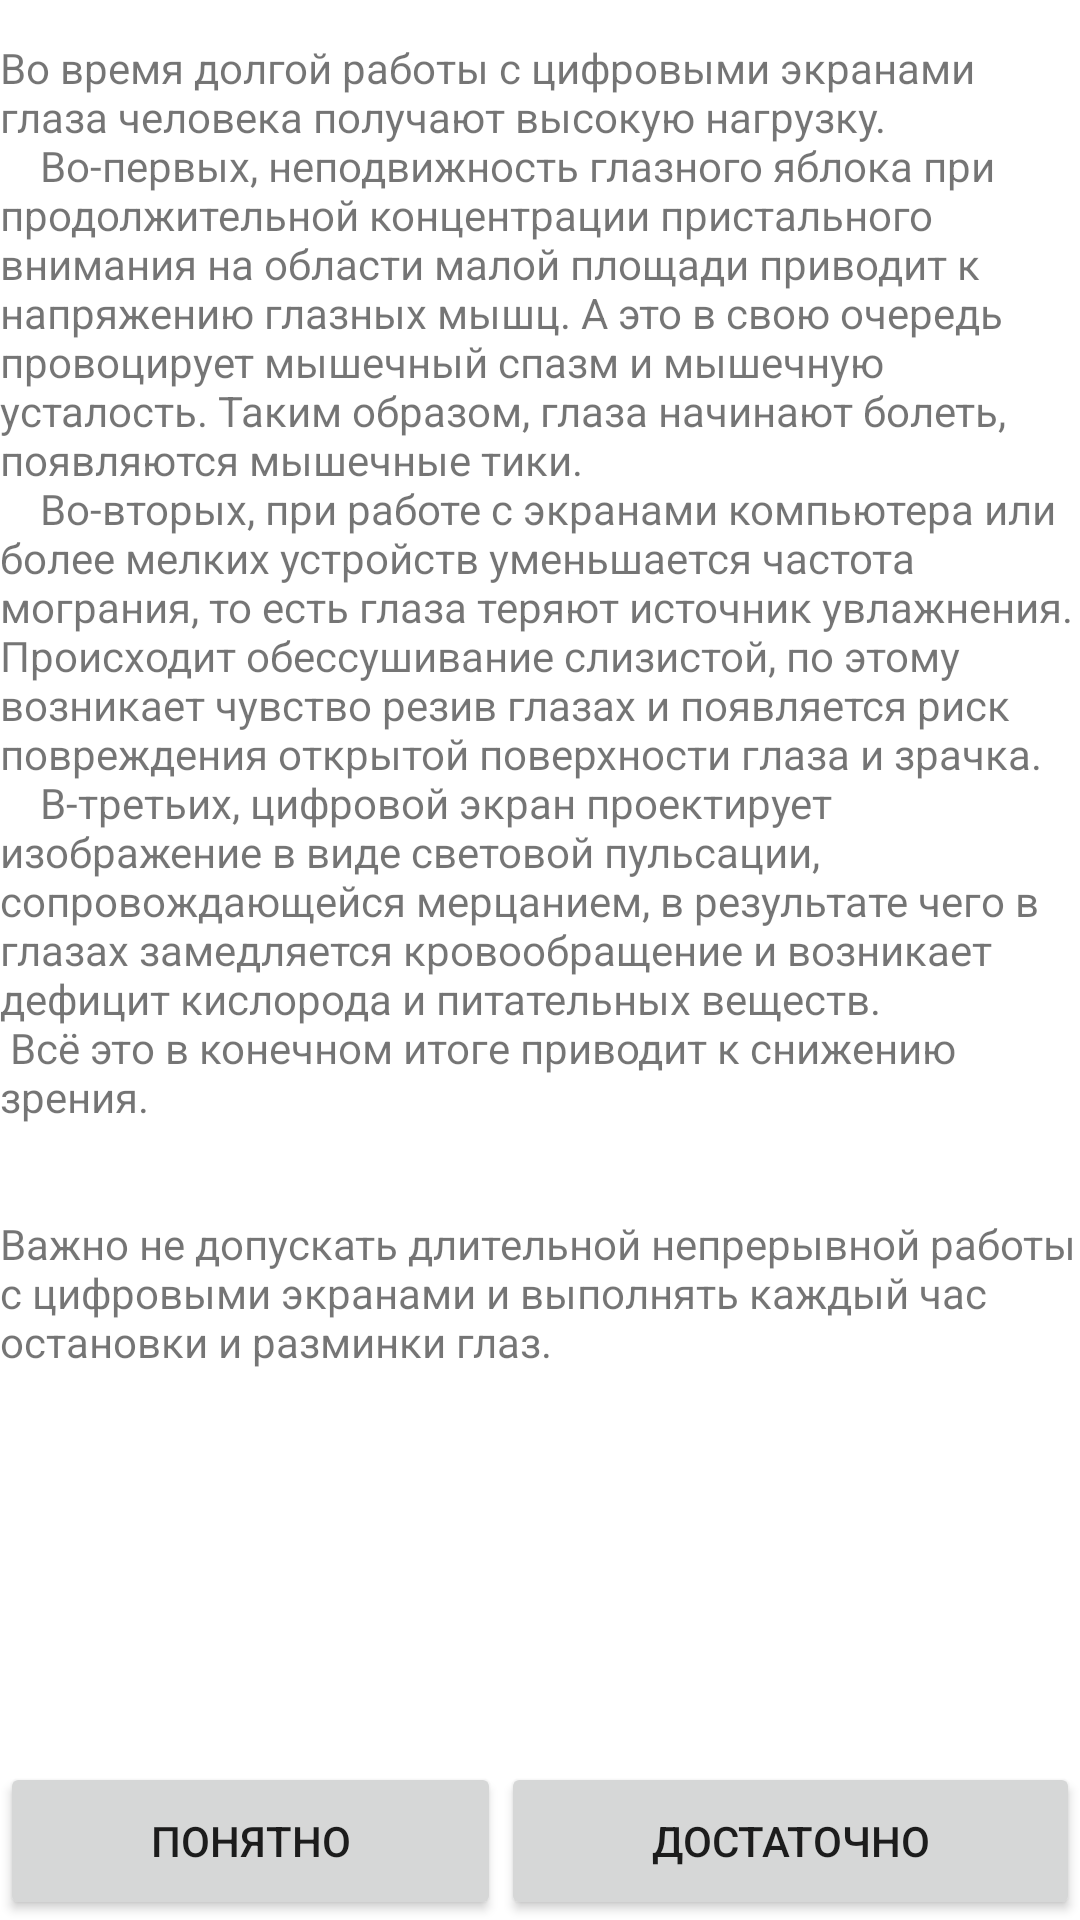

Write the Android layout XML for this screen, with the resource values it uses.
<!-- AndroidManifest.xml: application theme Theme.PR48 -->
<!-- res/layout/activity_main.xml -->
<?xml version="1.0" encoding="utf-8"?>
<LinearLayout xmlns:android="http://schemas.android.com/apk/res/android"
    xmlns:app="http://schemas.android.com/apk/res-auto"
    xmlns:tools="http://schemas.android.com/tools"
    android:layout_width="match_parent"
    android:layout_height="match_parent"
    android:orientation="vertical"
    tools:context=".MainActivity">

    <ImageView
        android:layout_width="match_parent"
        android:layout_height="wrap_content"
        android:layout_weight="3"
        app:srcCompat="@drawable/posture" />

    <ScrollView
        android:layout_width="match_parent"
        android:layout_height="wrap_content"
        android:layout_weight="30">

        <LinearLayout
            android:layout_width="wrap_content"
            android:layout_height="wrap_content"
            android:orientation="vertical">

            <TextView
                android:id="@+id/textView"
                android:layout_width="wrap_content"
                android:layout_height="wrap_content"
                android:text="@string/title" />
        </LinearLayout>
    </ScrollView>

    <LinearLayout
        android:layout_width="match_parent"
        android:layout_height="wrap_content"
        android:layout_weight="1"
        android:orientation="horizontal">

        <Button
            android:id="@+id/understand"
            android:layout_width="wrap_content"
            android:layout_height="match_parent"
            android:layout_weight="1"
            android:text="@string/understand" />

        <Button
            android:id="@+id/enough"
            android:layout_width="wrap_content"
            android:layout_height="match_parent"
            android:layout_weight="1"
            android:text="@string/enough" />
    </LinearLayout>

</LinearLayout>
<!-- resources referenced by this layout -->
<resources>
  <string name="enough">Достаточно</string>
  <string name="title">
          Во время долгой работы с цифровыми экранами
          глаза человека получают высокую нагрузку.\n
           \t\tВо-первых, неподвижность глазного яблока
          при продолжительной концентрации пристального
          внимания на области малой площади приводит к
          напряжению глазных мышц. А это в свою очередь
          провоцирует мышечный спазм и мышечную
          усталость. Таким образом, глаза начинают болеть,
          появляются мышечные "тики".\n \t\tВо-вторых,
          при работе с экранами компьютера или более
          мелких устройств уменьшается частота мограния,
          то есть глаза теряют источник увлажнения.
          Происходит обессушивание слизистой, по этому
          возникает чувство "рези" в глазах и появляется риск
          повреждения открытой поверхности глаза и
          зрачка.\n \t\tВ-третьих, цифровой экран
          проектирует изображение в виде световой
          пульсации, сопровождающейся мерцанием, в
          результате чего в глазах замедляется
          кровообращение и возникает дефицит кислорода и
          питательных веществ. \n Всё это в конечном итоге
          приводит к снижению зрения.\n\n\nВажно не
          допускать длительной непрерывной работы с
          цифровыми экранами и выполнять каждый час
          остановки и разминки глаз.
      </string>
  <string name="understand">Понятно</string>
  <style name="Theme.PR48" parent="Theme.MaterialComponents.DayNight.DarkActionBar">
          
          <item name="colorPrimary">@color/purple_500</item>
          <item name="colorPrimaryVariant">@color/purple_700</item>
          <item name="colorOnPrimary">@color/white</item>
          
          <item name="colorSecondary">@color/teal_200</item>
          <item name="colorSecondaryVariant">@color/teal_700</item>
          <item name="colorOnSecondary">@color/black</item>
          
          <item name="android:statusBarColor" tools:targetApi="l">?attr/colorPrimaryVariant</item>
          
      </style>
  <!-- not gathered from this repository: default colours our renderer supplied (Android Studio template values) -->
  <color name="purple_500">#FF6200EE</color>
  <color name="purple_700">#FF3700B3</color>
  <color name="teal_200">#FF03DAC5</color>
  <color name="teal_700">#FF018786</color>
  <color name="black">#FF000000</color>
  <color name="white">#FFFFFFFF</color>
</resources>
